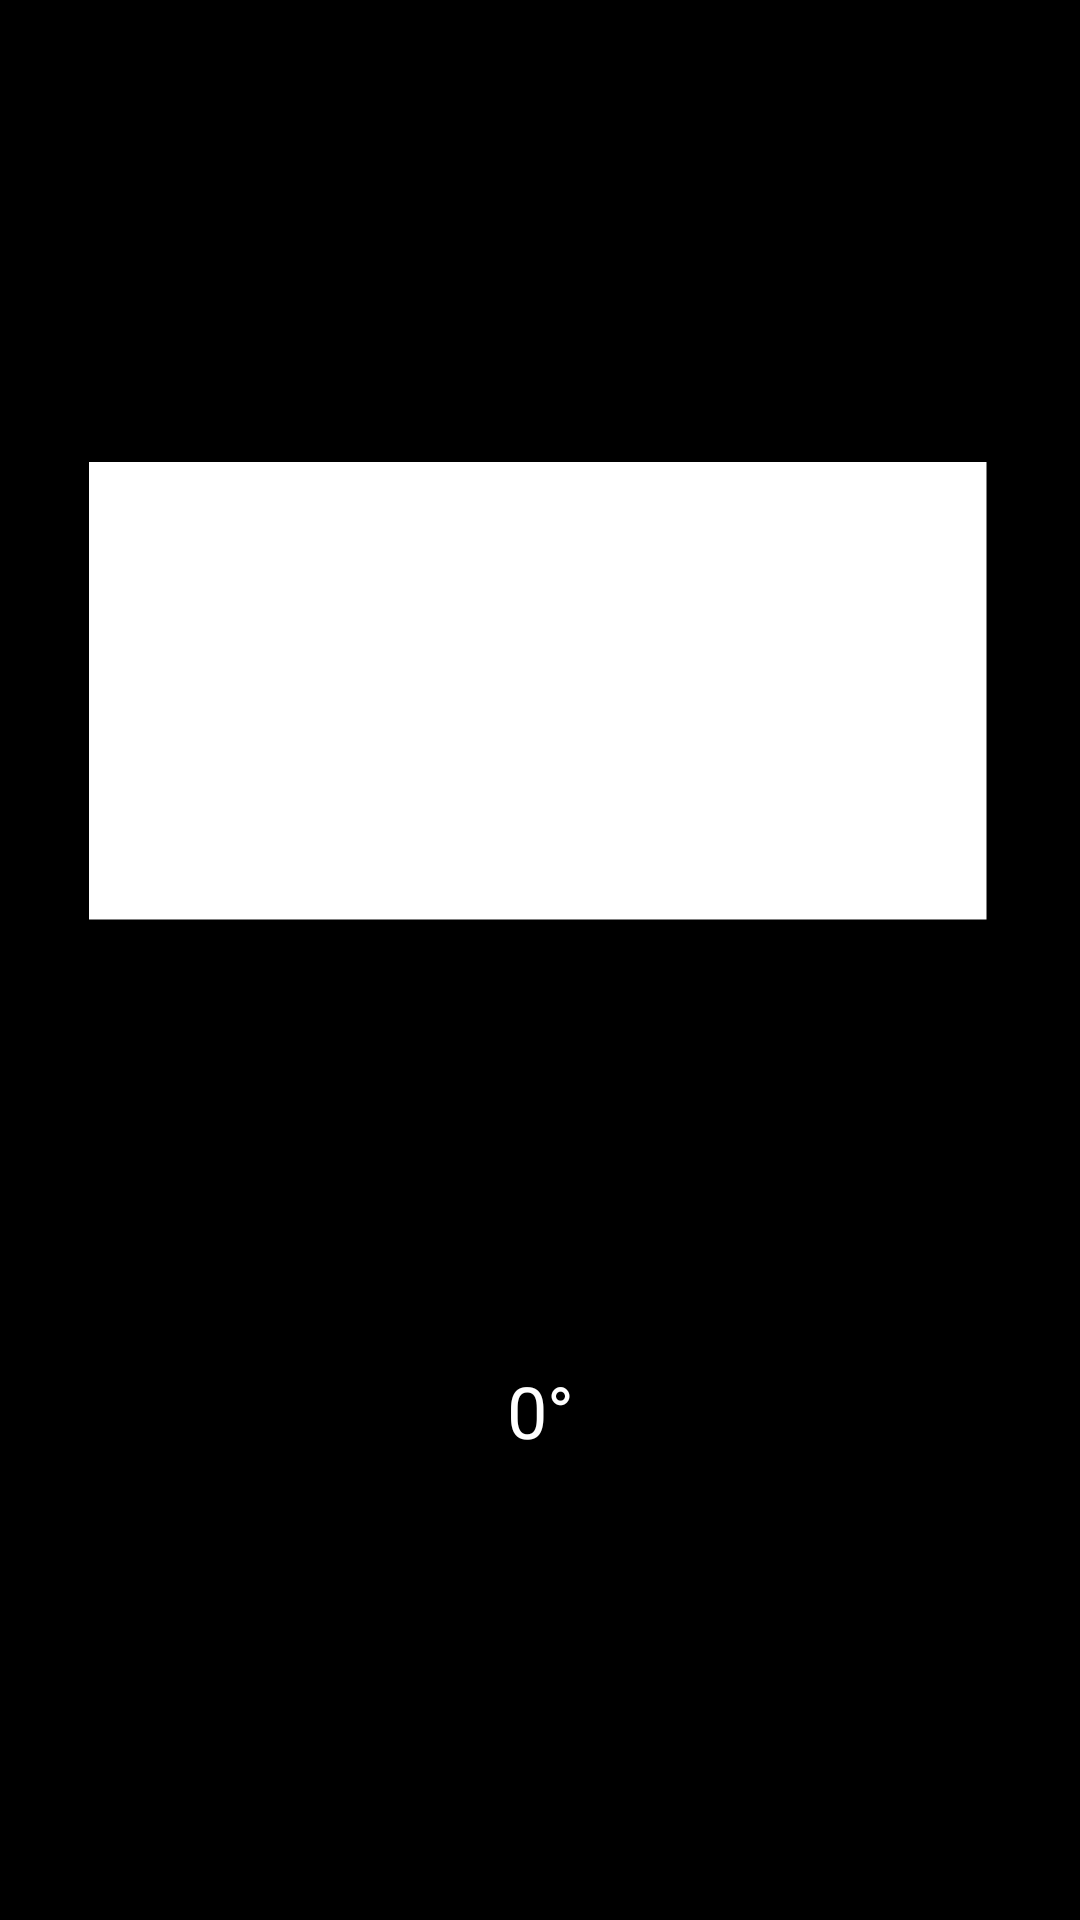

Layout XML and referenced resources for this Android screen:
<!-- AndroidManifest.xml: application theme Theme.Canivetesuico -->
<!-- res/layout/activity_level.xml -->
<?xml version="1.0" encoding="utf-8"?>
<androidx.constraintlayout.widget.ConstraintLayout xmlns:android="http://schemas.android.com/apk/res/android"
    xmlns:app="http://schemas.android.com/apk/res-auto"
    xmlns:tools="http://schemas.android.com/tools"
    android:id="@+id/main"
    android:layout_width="match_parent"
    android:layout_height="match_parent"
    android:background="@color/black"
    tools:context=".LevelActivity">

    <ImageView
        android:id="@+id/imageView"
        android:layout_width="300dp"
        android:layout_height="300dp"
        android:contentDescription="@string/descricao_level"
        android:scaleType="centerInside"
        android:src="@drawable/transparente"
        app:layout_constraintBottom_toTopOf="@+id/textViewGraus"
        app:layout_constraintEnd_toEndOf="parent"
        app:layout_constraintHorizontal_bias="0.495"
        app:layout_constraintStart_toStartOf="parent"
        app:layout_constraintTop_toTopOf="parent"
        app:layout_constraintVertical_chainStyle="packed"
        app:srcCompat="@drawable/transparente" />

    <TextView
        android:id="@+id/textViewGraus"
        android:layout_width="wrap_content"
        android:layout_height="wrap_content"
        android:text="0°"
        android:textSize="24sp"
        android:textColor="@android:color/white"
        app:layout_constraintTop_toBottomOf="@id/imageView"
        app:layout_constraintStart_toStartOf="parent"
        app:layout_constraintEnd_toEndOf="parent"
        app:layout_constraintBottom_toBottomOf="parent"
        app:layout_constraintVertical_bias="0.1" />

</androidx.constraintlayout.widget.ConstraintLayout>
<!-- resources referenced by this layout -->
<resources>
  <!-- drawable transparente: png bitmap (drawable, 22894 bytes) -->
  <string name="descricao_level">Imagem tranparente</string>
  <style name="Theme.Canivetesuico" parent="Base.Theme.Canivetesuico" />
  <style name="Base.Theme.Canivetesuico" parent="Theme.Material3.DayNight.NoActionBar">
          
          
      </style>
  <!-- not gathered from this repository: default colours our renderer supplied (Android Studio template values) -->
  <color name="black">#FF000000</color>
</resources>
